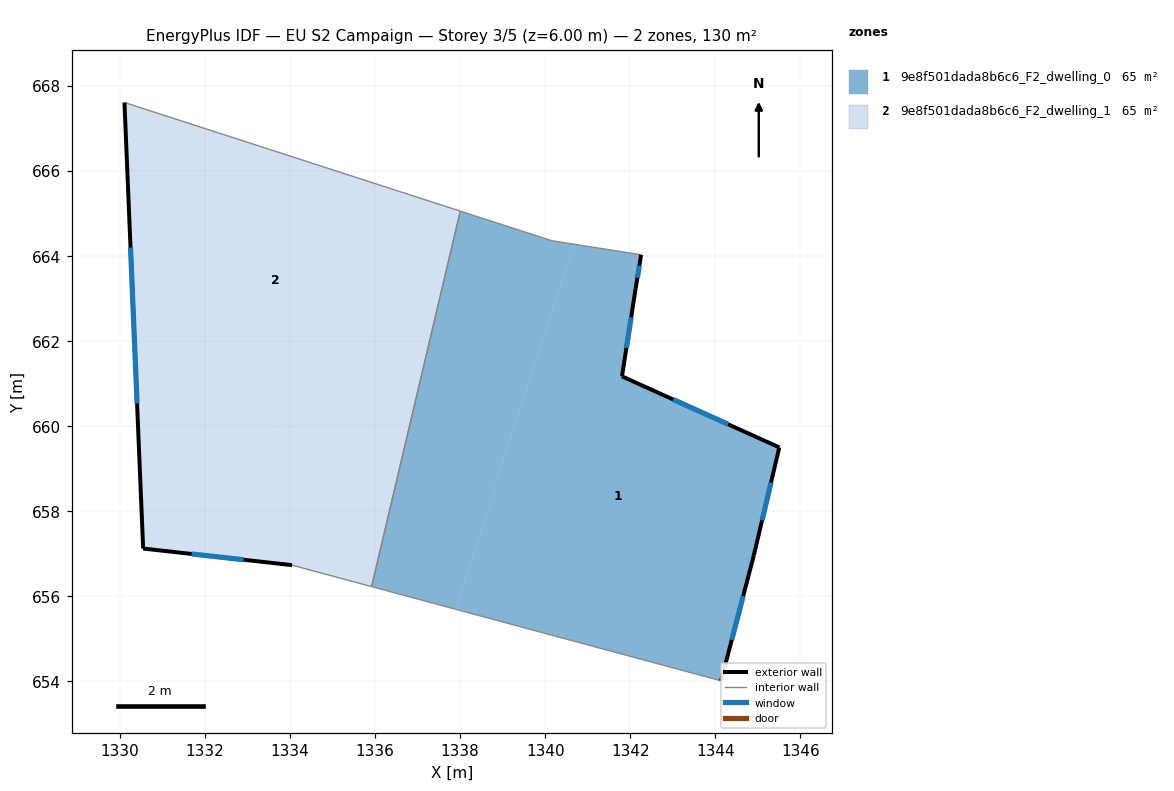
=== STOREY PLAN SPEC (per zone: floor XY polygon, exterior-wall plan segments, windows/doors) ===
zone 1: 9e8f501dada8b6c6_F2_dwelling_0  (65.0 m²)
  floor: (1342.26, 664.03) (1342.13, 663.23) (1341.81, 661.17) (1345.51, 659.50) (1344.91, 656.96) (1344.14, 654.01) (1337.89, 655.69) (1340.66, 664.28)
  floor: (1340.66, 664.28) (1337.89, 655.69) (1335.92, 656.23) (1338.00, 665.06) (1340.16, 664.36)
  exterior wall: (1342.13, 663.23) – (1342.26, 664.03)  [0.8 m]
    window: (1342.17, 663.49) – (1342.21, 663.77)  [0.3 m²]
  exterior wall: (1341.81, 661.17) – (1342.13, 663.23)  [2.1 m]
    window: (1341.91, 661.84) – (1342.02, 662.56)  [0.8 m²]
  exterior wall: (1345.51, 659.50) – (1341.81, 661.17)  [4.1 m]
    window: (1344.30, 660.04) – (1343.01, 660.63)  [1.5 m²]
  exterior wall: (1344.91, 656.96) – (1345.51, 659.50)  [2.6 m]
    window: (1345.10, 657.79) – (1345.31, 658.67)  [1.0 m²]
  exterior wall: (1344.14, 654.01) – (1344.91, 656.96)  [3.0 m]
    window: (1344.39, 654.97) – (1344.66, 656.00)  [1.1 m²]
  interior walls: 4
zone 2: 9e8f501dada8b6c6_F2_dwelling_1  (65.0 m²)
  floor: (1338.00, 665.06) (1335.92, 656.23) (1334.05, 656.73) (1330.55, 657.12) (1330.38, 661.12) (1336.08, 659.28) (1337.95, 665.07)
  floor: (1337.95, 665.07) (1336.08, 659.28) (1330.38, 661.12) (1330.11, 667.61)
  exterior wall: (1330.55, 657.12) – (1334.05, 656.73)  [3.5 m]
    window: (1331.68, 656.99) – (1332.91, 656.86)  [1.3 m²]
  exterior wall: (1330.11, 667.61) – (1330.55, 657.12)  [10.5 m]
    window: (1330.25, 664.20) – (1330.40, 660.53)  [3.8 m²]
  interior walls: 3

=== DERIVED (storey summary) ===
Building: EU S2 Campaign
Storey: 3 of 5  (floor level z = 6.00 m)
Storey gross floor area: 130.0 m²
Zones on this storey: 2
  - 9e8f501dada8b6c6_F2_dwelling_0: floor 65.0 m²; exterior wall 12.6 m (37.8 m²); 5 window(s) 4.6 m²; WWR 12.2%
  - 9e8f501dada8b6c6_F2_dwelling_1: floor 65.0 m²; exterior wall 14.0 m (42.1 m²); 2 window(s) 5.1 m²; WWR 12.2%
Zone adjacency (shared interzone walls):
  - 9e8f501dada8b6c6_F2_dwelling_0 ↔ 9e8f501dada8b6c6_F2_dwelling_1